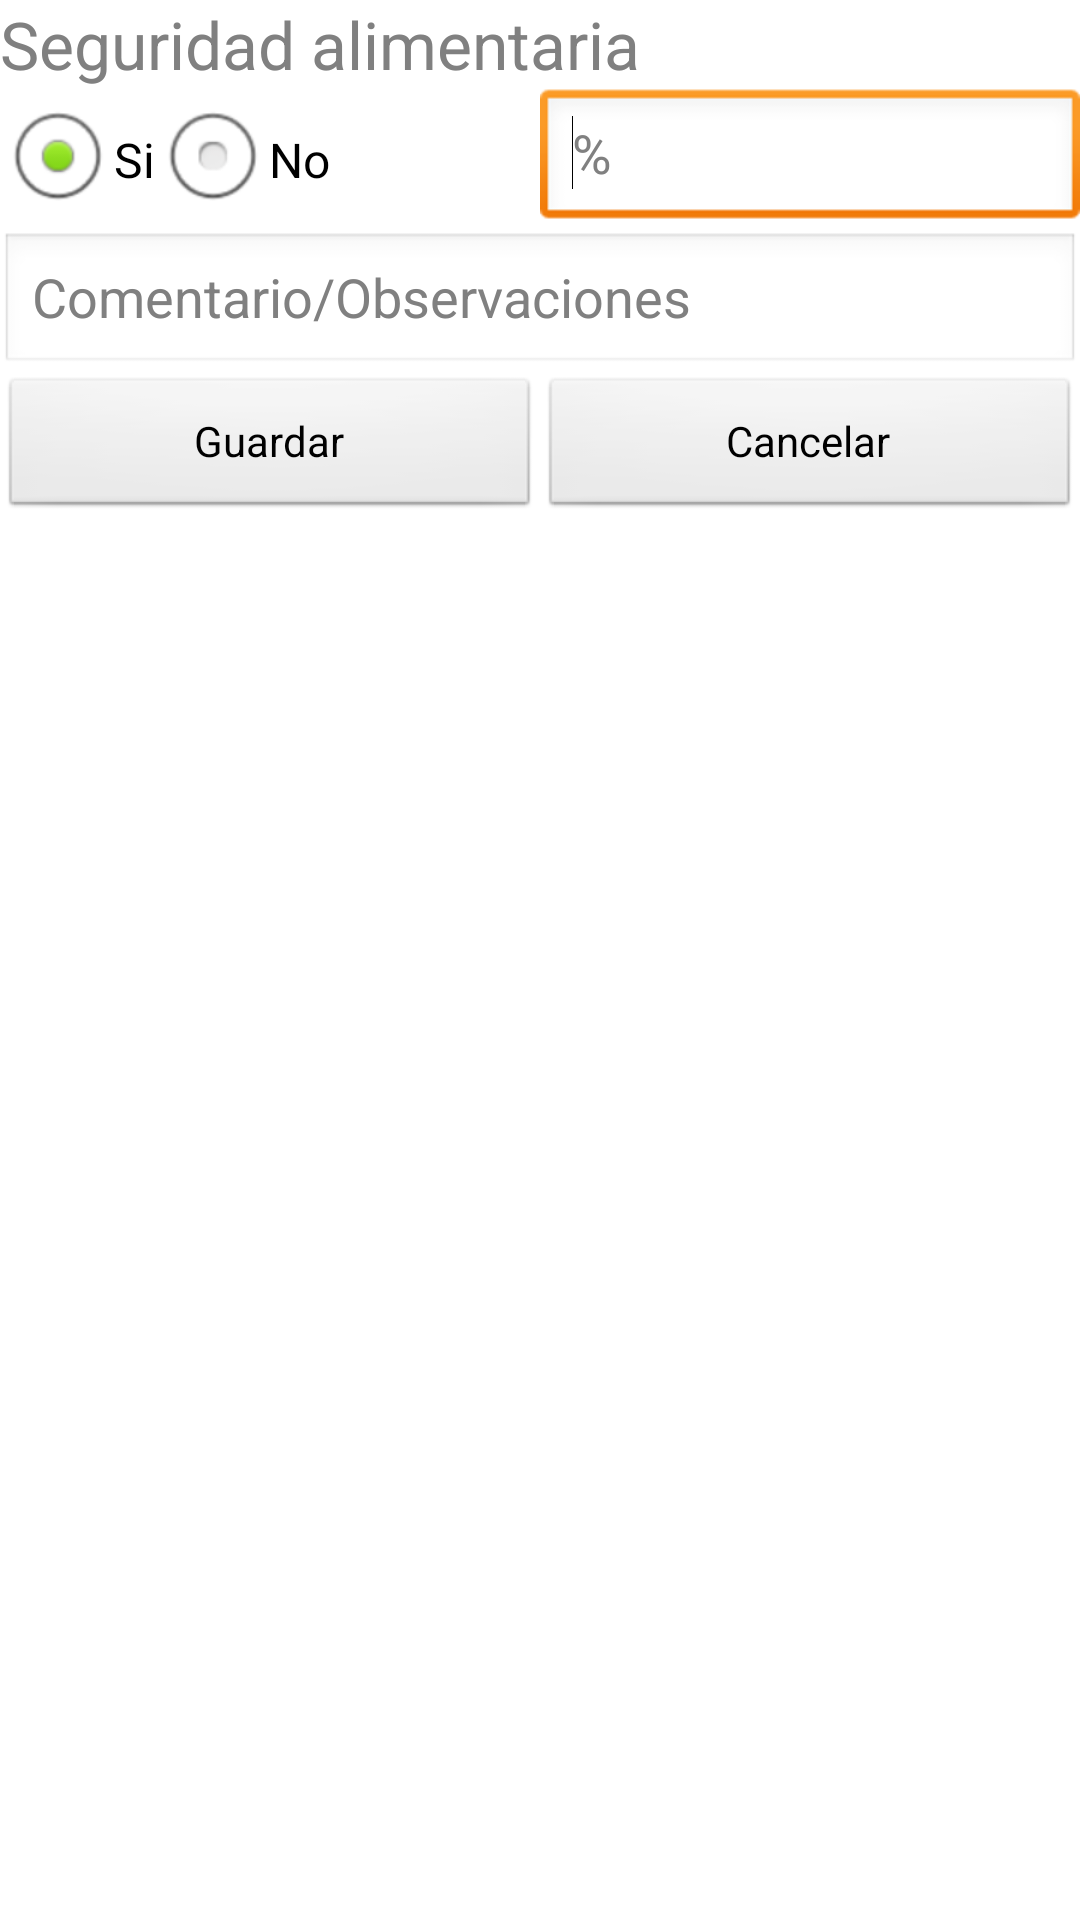

Produce the Android XML layout that renders to this screen, including the resource entries it uses.
<!-- AndroidManifest.xml: application theme AppTheme -->
<!-- res/layout/salimentaria.xml -->
<?xml version="1.0" encoding="utf-8"?>
<LinearLayout xmlns:android="http://schemas.android.com/apk/res/android"
    android:layout_width="match_parent"
    android:layout_height="match_parent"
    android:orientation="vertical" >

    <TableLayout
        android:layout_width="match_parent"
        android:layout_height="wrap_content"
        android:shrinkColumns="*"
        android:stretchColumns="*" >

        <TableRow
            android:id="@+id/tableRow1"
            android:layout_width="wrap_content"
            android:layout_height="wrap_content" >

            <TextView
                android:id="@+id/textTituloSA"
                android:layout_span="2"
                android:hint="Seguridad alimentaria"
                android:textAppearance="?android:attr/textAppearanceLarge" />

        </TableRow>

        <TableRow
            android:id="@+id/tableRow2"
            android:layout_width="wrap_content"
            android:layout_height="wrap_content" >

            <RadioGroup
                android:id="@+id/radioGroupSA"
                android:layout_span="1"
                android:orientation="horizontal" >

                <RadioButton
                    android:id="@+id/radSaSi"
                    android:layout_width="wrap_content"
                    android:layout_height="wrap_content"
                    android:checked="true"
                    android:text="Si" />

                <RadioButton
                    android:id="@+id/radSaNo"
                    android:layout_width="wrap_content"
                    android:layout_height="wrap_content"
                    android:text="No" />

            </RadioGroup>

            <EditText
                android:id="@+id/editPorcentajeSA"
                android:layout_span="1"
                android:ems="10"
                android:hint="%"
                android:inputType="number" >

                <requestFocus />
            </EditText>

        </TableRow>

        <TableRow
            android:id="@+id/tableRow3"
            android:layout_width="wrap_content"
            android:layout_height="wrap_content" >

            <EditText
                android:id="@+id/editObservacionSA"
                android:layout_weight="2"                
                android:ems="10"
                android:hint="Comentario/Observaciones"
                android:inputType="textMultiLine" />

        </TableRow>

        <TableRow
            android:id="@+id/tableRow4"
            android:layout_width="wrap_content"
            android:layout_height="wrap_content" >

            <Button
                android:id="@+id/btnGuardarSA"
                android:layout_span="1"
                android:text="Guardar" />

            <Button
                android:id="@+id/btnCancelarSA"
                android:layout_span="1"
                android:text="Cancelar" />

        </TableRow>
    </TableLayout>

</LinearLayout>
<!-- resources referenced by this layout -->
<resources>
  <style name="AppTheme" parent="AppBaseTheme">
          
      </style>
  <style name="AppBaseTheme" parent="android:Theme.Light">
          
      </style>
</resources>
